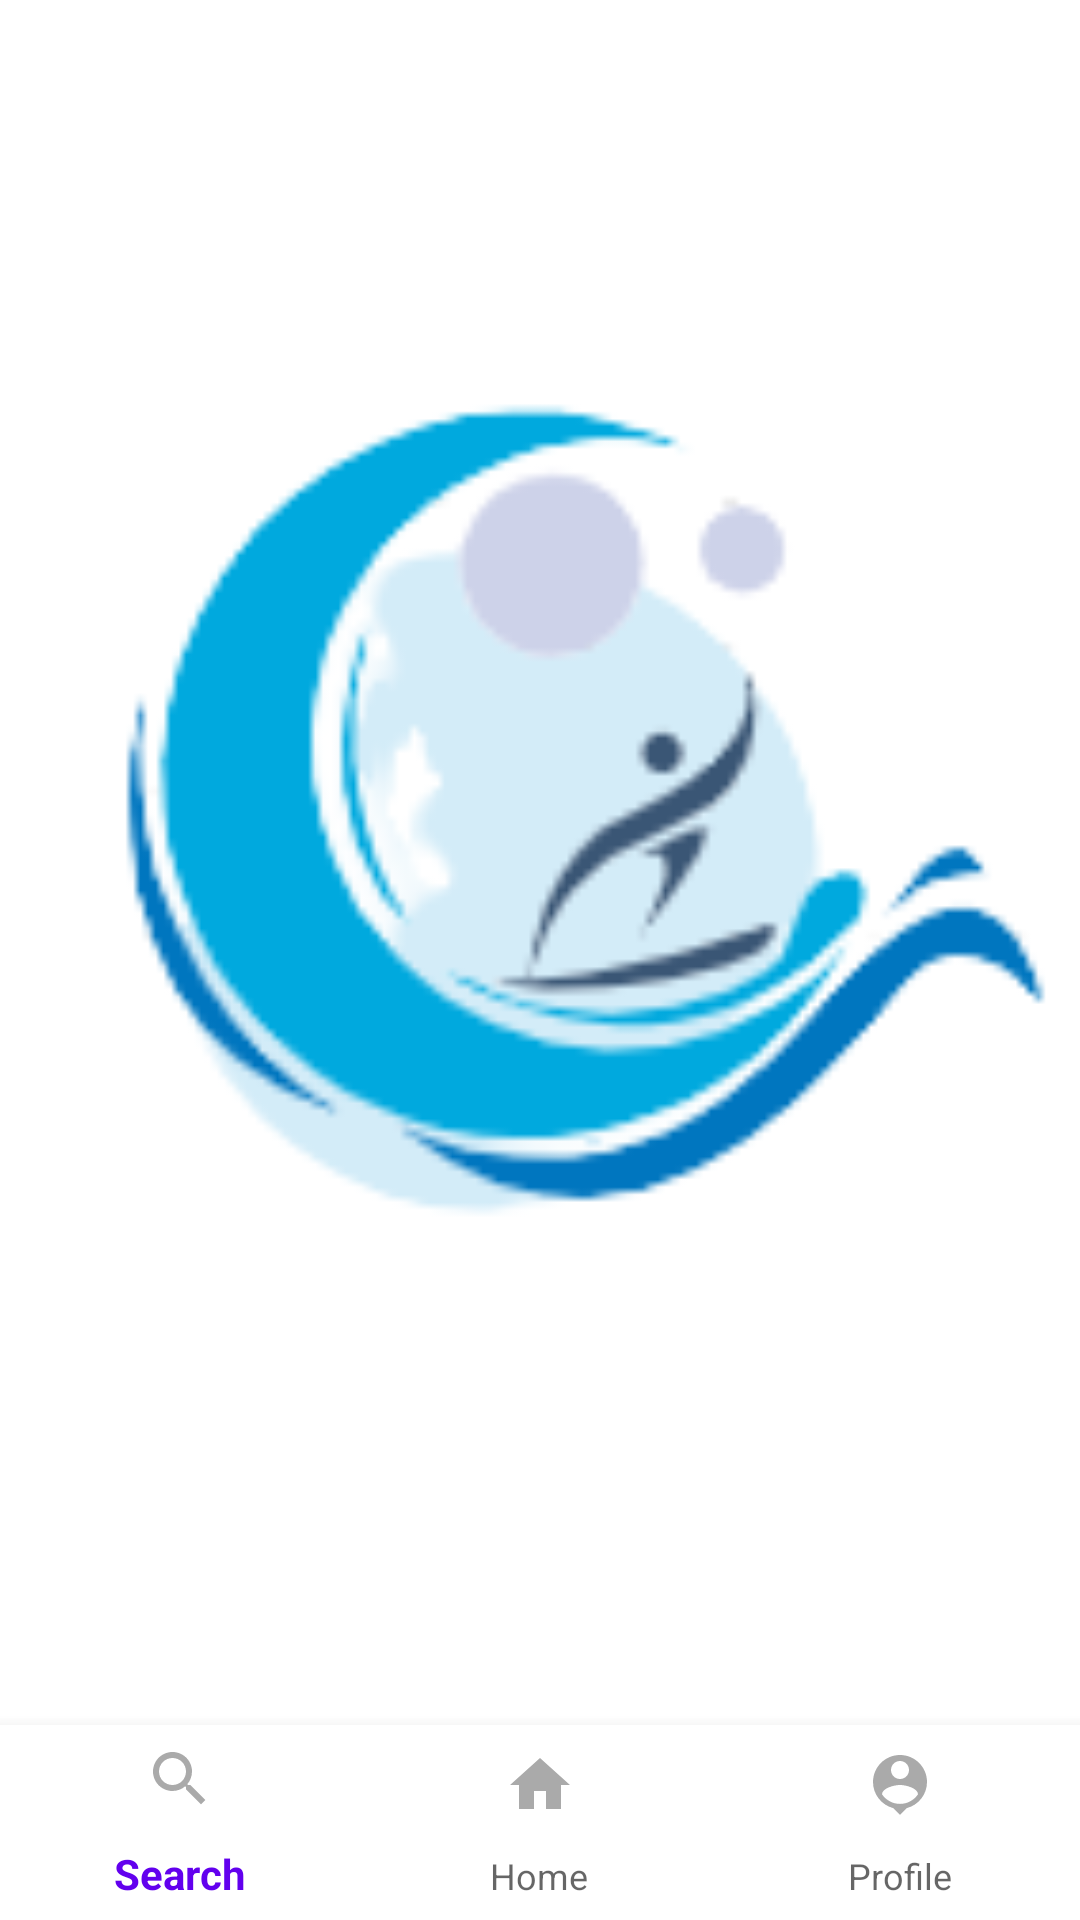

This screen was rendered from an Android layout file. Write that file and the resources it references.
<!-- AndroidManifest.xml: application theme Theme.SurfUp -->
<!-- res/layout/activity_profile_view.xml -->
<?xml version="1.0" encoding="utf-8"?>
<RelativeLayout xmlns:android="http://schemas.android.com/apk/res/android"
    xmlns:app="http://schemas.android.com/apk/res-auto"
    xmlns:tools="http://schemas.android.com/tools"
    android:layout_width="match_parent"
    android:layout_height="match_parent"
    tools:context=".Activity.ProfileViewActivity"
    android:id="@+id/profile_view">


    <ImageView
        android:id="@+id/imageView"
        android:layout_width="350sp"
        android:layout_height="match_parent"
        android:layout_marginTop="-100sp"
        android:layout_centerHorizontal="true"
        app:srcCompat="@drawable/surfer" />

    <TextView
        android:id="@+id/profile_nickname"
        android:layout_width="match_parent"
        android:layout_height="80sp"
        android:layout_marginTop="480sp"
        android:textSize="28sp"
        android:gravity="center"
        android:textStyle="bold"
        android:padding="5sp"
        android:textColor="@color/blue"
        />

    <Button
        android:id="@+id/logout_button"
        android:layout_width="match_parent"
        android:layout_height="60sp"
        android:layout_marginTop="20sp"
        android:layout_marginLeft="35sp"
        android:layout_marginRight="35sp"
        android:padding="12sp"
        android:background="@drawable/rounder_field"
        android:layout_below="@id/profile_nickname"
        android:backgroundTintMode="add"
        android:backgroundTint="@android:color/holo_blue_light"
        android:text="LOGOUT"
        android:textSize="18sp"
        android:textColor="@android:color/holo_blue_dark"
        />

    <com.google.android.material.bottomnavigation.BottomNavigationView
        android:id="@+id/profile_bottom_nav"
        android:layout_width="match_parent"
        android:layout_height="65sp"
        app:itemHorizontalTranslationEnabled="true"
        app:itemRippleColor="@color/blue"
        app:itemTextAppearanceActive="@color/blue"
        app:itemIconTint="@color/grey"
        app:itemIconSize="24sp"
        android:background="@color/white"
        app:itemTextAppearanceInactive="@color/grey"
        app:menu="@menu/bottom_nav_menu"
        android:layout_alignParentBottom="true"
        >
    </com.google.android.material.bottomnavigation.BottomNavigationView>


</RelativeLayout>
<!-- resources referenced by this layout -->
<resources>
  <color name="blue">#2FB4FF</color>
  <color name="grey">@android:color/darker_gray</color>
  <color name="white">#FFFFFFFF</color>
  <!-- drawable rounder_field (drawable) -->
  <?xml version="1.0" encoding="utf-8"?>
  <shape xmlns:android="http://schemas.android.com/apk/res/android">
      <corners android:radius="10dp"/>
      <solid android:color="@android:color/transparent"/>
      <stroke android:color="@android:color/darker_gray" android:width="2dp"/>
  </shape>
  <!-- drawable surfer: png bitmap (drawable, 10636 bytes) -->
  <style name="Theme.SurfUp" parent="Theme.MaterialComponents.DayNight.DarkActionBar">
          
          <item name="colorPrimary">@color/purple_500</item>
          <item name="colorPrimaryVariant">@color/purple_700</item>
          <item name="colorOnPrimary">@color/white</item>
          
          <item name="colorSecondary">@color/teal_200</item>
          <item name="colorSecondaryVariant">@color/teal_700</item>
          <item name="colorOnSecondary">@color/black</item>
          
          <item name="android:statusBarColor" tools:targetApi="l">?attr/colorPrimaryVariant</item>
          
      </style>
  <color name="purple_500">#FF6200EE</color>
  <color name="purple_700">#FF3700B3</color>
  <color name="teal_200">#FF03DAC5</color>
  <color name="teal_700">#FF018786</color>
  <color name="black">#FF000000</color>
</resources>
